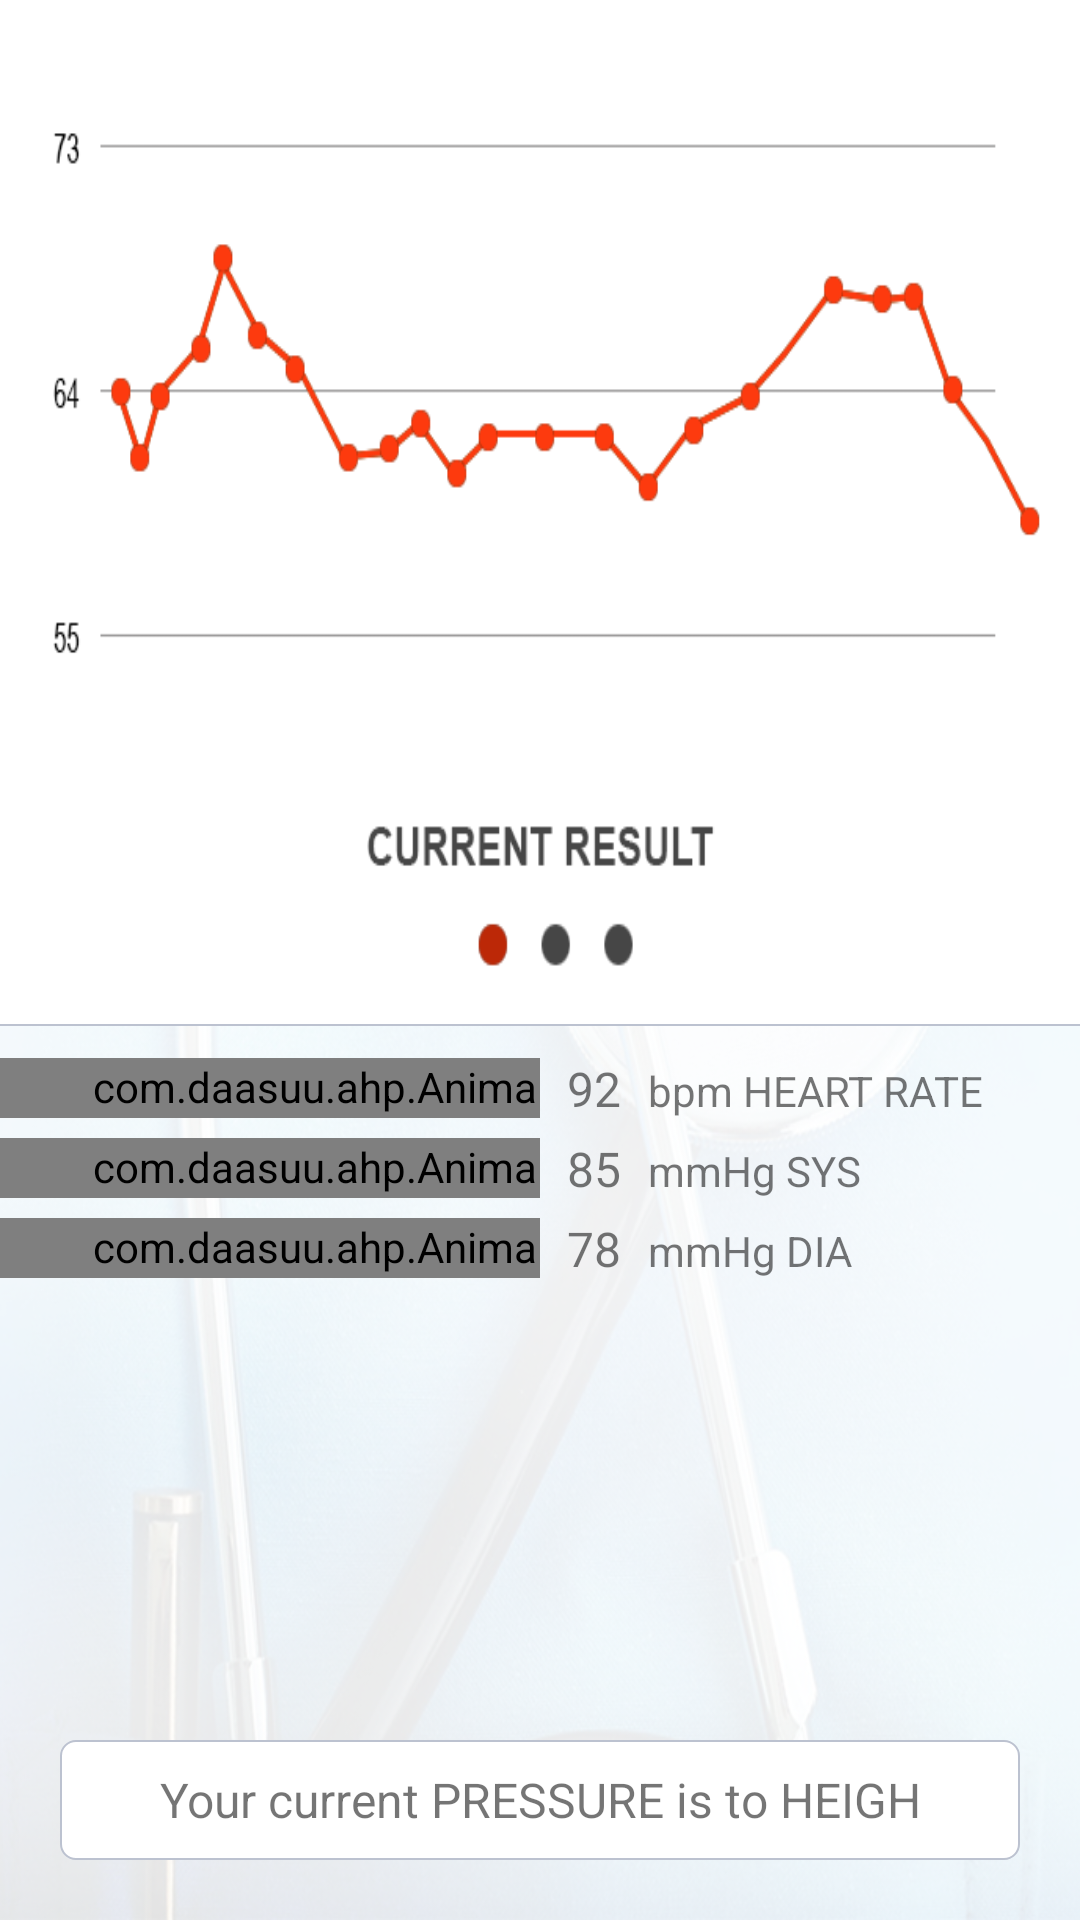

This screen was rendered from an Android layout file. Write that file and the resources it references.
<!-- AndroidManifest.xml: application theme AppTheme -->
<!-- res/layout/fragment_heart_rate.xml -->
<?xml version="1.0" encoding="utf-8"?>
<android.support.constraint.ConstraintLayout xmlns:android="http://schemas.android.com/apk/res/android"
    android:layout_width="match_parent"
    android:layout_height="match_parent"
    xmlns:app="http://schemas.android.com/apk/res-auto">


    <LinearLayout
        android:layout_width="match_parent"
        android:layout_height="match_parent"
        android:background="@drawable/ic_background"
        android:orientation="vertical"
        android:weightSum="2">

        <LinearLayout
            android:layout_width="match_parent"
            android:layout_height="0dp"
            android:layout_weight="1.2"
            android:background="@drawable/ic_heart_rate_graph"></LinearLayout>

        <View
            android:layout_width="wrap_content"
            android:layout_height=".5dp"
            android:background="@color/graydark">

        </View>



        <LinearLayout
            android:layout_width="match_parent"
            android:layout_height="0dp"
            android:layout_weight=".8"
            android:orientation="vertical">

            <LinearLayout
                android:layout_width="match_parent"
                android:layout_height="wrap_content"
                android:orientation="horizontal"
                android:weightSum="5"
                android:layout_marginTop="10dp">

                <com.daasuu.ahp.AnimateHorizontalProgressBar
                    android:id="@+id/heart_progress_bar"
                    android:layout_width="0dp"
                    android:layout_height="20dp"
                    android:layout_weight="2.5"
                    android:paddingLeft="30dp"
                    android:layout_gravity="center"
                    app:ahp_backgroundColor="@color/white"
                    app:ahp_progressColor="@color/colorAccent" />

                <TextView
                    android:layout_width="0dp"
                    android:layout_height="wrap_content"
                    android:layout_weight=".5"
                    android:text="92"
                    android:gravity="center"
                    android:textSize="16sp"/>
                <TextView
                    android:layout_width="0dp"
                    android:layout_height="wrap_content"
                    android:layout_weight="2"
                    android:text="bpm HEART RATE"/>

            </LinearLayout>



            <LinearLayout
                android:layout_width="match_parent"
                android:layout_height="wrap_content"
                android:orientation="horizontal"
                android:weightSum="5"
                android:layout_marginTop="5dp">

                <com.daasuu.ahp.AnimateHorizontalProgressBar
                    android:id="@+id/sys_progress_bar"
                    android:layout_width="0dp"
                    android:layout_height="20dp"
                    android:layout_weight="2.5"
                    android:layout_gravity="center"
                    android:paddingLeft="30dp"
                    app:ahp_progressColor="@color/colorAccent" />

                <TextView
                    android:layout_width="0dp"
                    android:layout_height="wrap_content"
                    android:layout_weight=".5"
                    android:text="85"
                    android:gravity="center"
                    android:textSize="16sp"/>
                <TextView
                    android:layout_width="0dp"
                    android:layout_height="wrap_content"
                    android:layout_weight="2"
                    android:text="mmHg SYS"/>

            </LinearLayout>


            <LinearLayout
                android:layout_width="match_parent"
                android:layout_height="wrap_content"
                android:orientation="horizontal"
                android:weightSum="5"
                android:layout_marginTop="5dp">

                <com.daasuu.ahp.AnimateHorizontalProgressBar
                    android:id="@+id/dia_progress_bar"
                    android:layout_width="0dp"
                    android:layout_height="20dp"
                    android:layout_weight="2.5"
                    android:layout_gravity="center"
                    android:paddingLeft="30dp"
                    app:ahp_progressColor="@color/colorAccent" />

                <TextView
                    android:layout_width="0dp"
                    android:layout_height="wrap_content"
                    android:layout_weight=".5"
                    android:text="78"
                    android:gravity="center"
                    android:textSize="16sp"/>
                <TextView
                    android:layout_width="0dp"
                    android:layout_height="wrap_content"
                    android:layout_weight="2"
                    android:text="mmHg DIA"/>

            </LinearLayout>
        </LinearLayout>

        <TextView
            android:layout_width="match_parent"
            android:layout_height="40dp"
            android:layout_marginLeft="20dp"
            android:layout_marginRight="20dp"
            android:layout_marginBottom="20dp"
            android:layout_marginTop="10dp"
            android:background="@drawable/round_pressur_textview"
            android:gravity="center"
            android:text="Your current PRESSURE is to HEIGH"
            android:textSize="16sp" />




    </LinearLayout>


</android.support.constraint.ConstraintLayout>
<!-- resources referenced by this layout -->
<resources>
  <color name="colorAccent">#bc2707</color>
  <color name="graydark">#bcc2d0</color>
  <color name="white">#FFFFFF</color>
  <!-- drawable ic_background: png bitmap (drawable, 389856 bytes) -->
  <!-- drawable ic_heart_rate_graph: png bitmap (drawable, 17549 bytes) -->
  <!-- drawable round_pressur_textview (drawable) -->
  <?xml version="1.0" encoding="utf-8"?>
  <shape xmlns:android="http://schemas.android.com/apk/res/android"
      android:shape="rectangle">
      <solid android:color="@color/white"/>
      <stroke android:color="@color/graydark"/>
      <stroke android:width=".5dp"/>
      <corners android:bottomRightRadius="5dp"
          android:bottomLeftRadius="5dp"
          android:topRightRadius="5dp"
          android:topLeftRadius="5dp"/>
  </shape>
  <style name="AppTheme" parent="Theme.AppCompat.Light.NoActionBar">
          
          <item name="colorPrimary">@color/colorPrimary</item>
          <item name="colorPrimaryDark">@color/colorPrimaryDark</item>
          <item name="colorAccent">@color/colorAccent</item>
      </style>
  <color name="colorPrimary">#fd3a0e</color>
  <color name="colorPrimaryDark">#303F9F</color>
</resources>
